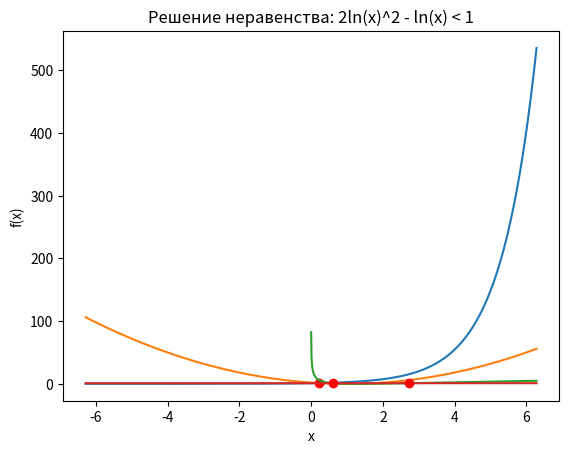

Here is the Python script that generated this plot:
import matplotlib.pyplot as plt
import numpy as np


x = np.linspace( -2*np.pi, 2*np.pi, 3000)
y1 = np.exp(x)
y2 = 2*(1-x)**2
plt.plot(x,y1)
plt.plot(x,y2)

idx = np.argwhere(np.diff(np.sign(y1 - y2))).flatten()
plt.plot(x[idx], y1[idx], 'ro')
plt.show()

print("Решение уравнения: ")
print("x =", x[idx])
print("y =", y1[idx])

x1 = np.linspace(-2*np.pi, 2*np.pi, 3000)
y3 = 2*np.log(x1)**2 - np.log(x1)
y4 = 1+x1-x1
# Построить график функции
plt.plot (x1, y3)
plt.plot (x1, y4)

idx = np.argwhere(np.diff(np.sign(y3 - y4))).flatten()
plt.plot(x1[idx], y3[idx], 'ro')

plt.xlabel('x')
plt.ylabel('f(x)')
plt.title('Решение неравенства: 2ln(x)^2 - ln(x) < 1')

# Показать сюжет
plt.show()

print("Решение неравенства: ")
print("x =", x1[idx])
print("y =", y3[idx])


